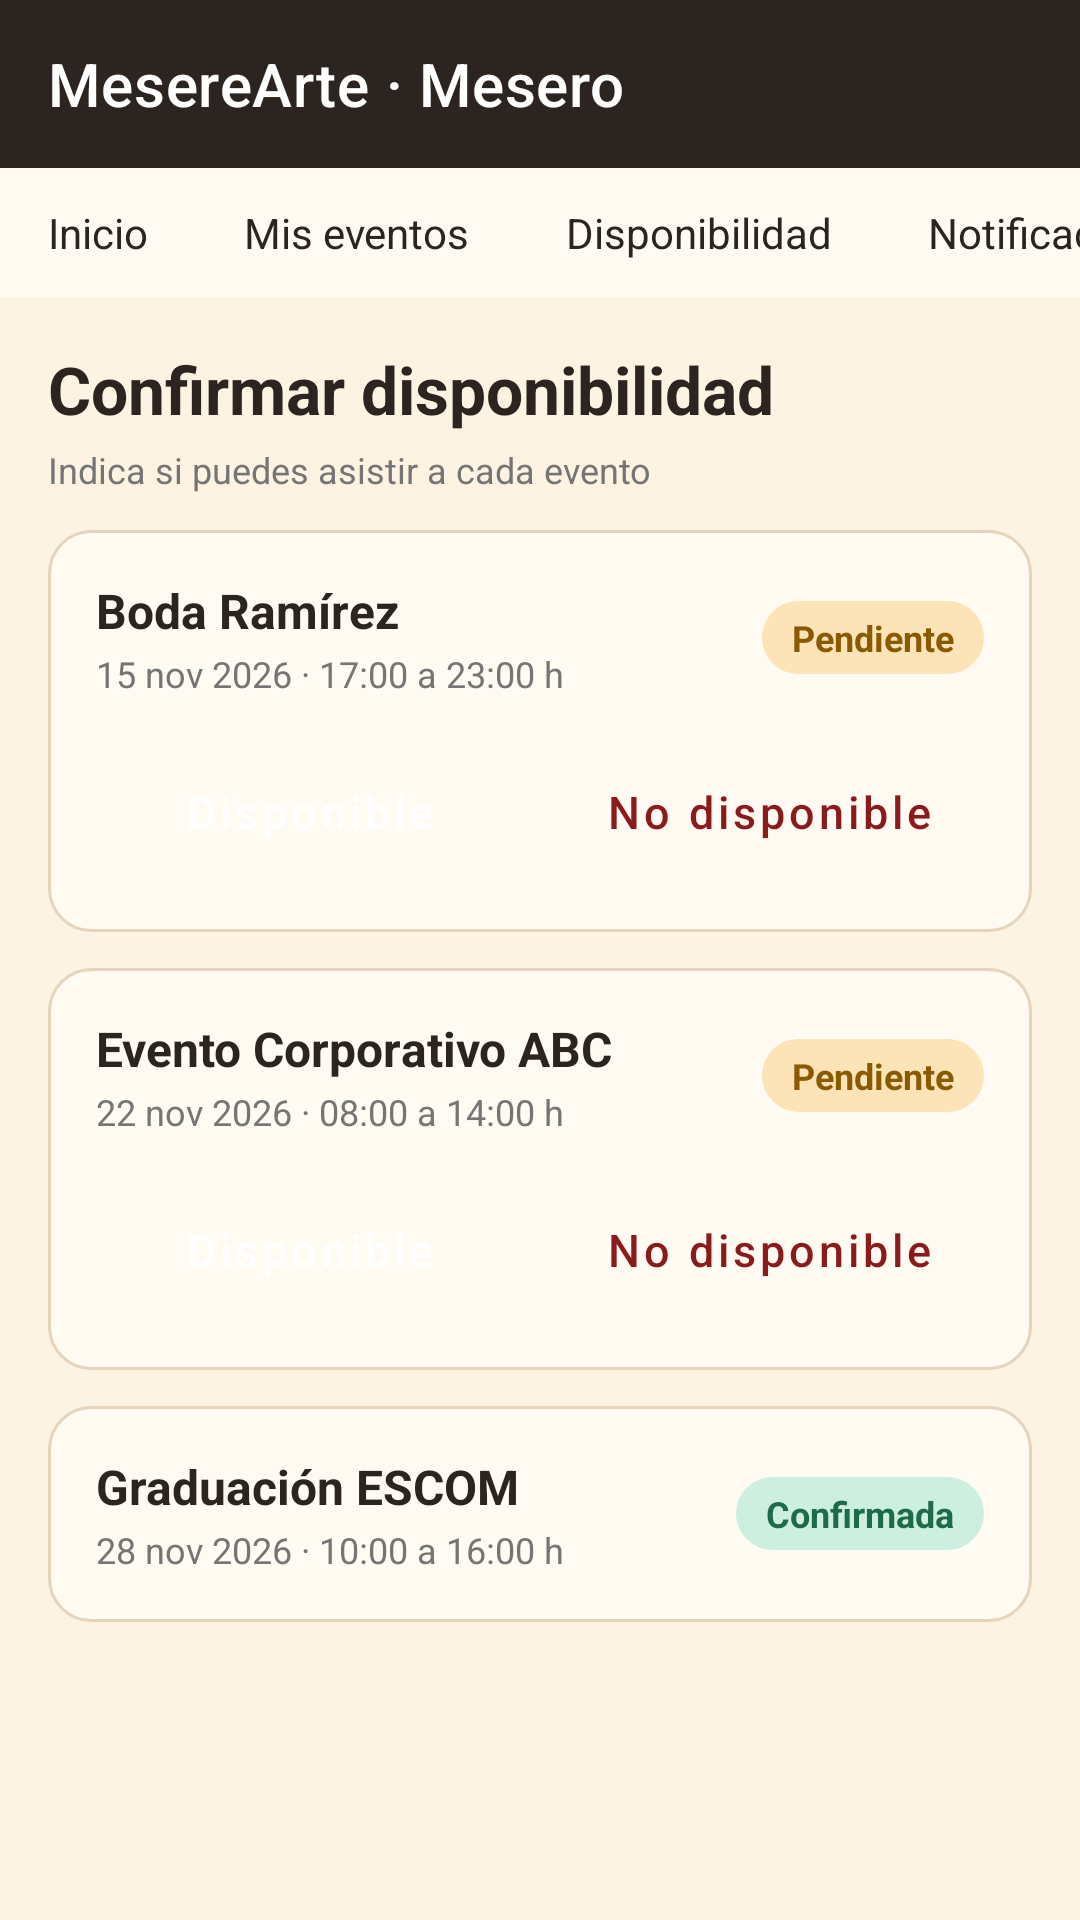

This screen was rendered from an Android layout file. Write that file and the resources it references.
<!-- AndroidManifest.xml: application theme Theme.MesereArte -->
<!-- res/layout/activity_disponibilidad.xml -->
<?xml version="1.0" encoding="utf-8"?>
<LinearLayout xmlns:android="http://schemas.android.com/apk/res/android"
    xmlns:app="http://schemas.android.com/apk/res-auto"
    android:id="@+id/disponibilidadRoot"
    android:layout_width="match_parent"
    android:layout_height="match_parent"
    android:background="@color/brown_dark"
    android:orientation="vertical">

    <include layout="@layout/include_barra_mesero" />

    
    <ScrollView
        android:layout_width="match_parent"
        android:layout_height="0dp"
        android:layout_weight="1"
        android:background="@color/cream">

        <LinearLayout
            android:layout_width="match_parent"
            android:layout_height="wrap_content"
            android:orientation="vertical"
            android:padding="16dp">

            <TextView
                style="@style/Mesere.Title"
                android:layout_width="match_parent"
                android:layout_height="wrap_content"
                android:text="Confirmar disponibilidad" />

            <TextView
                android:id="@+id/tvBienvenidaMesero"
                style="@style/Mesere.Subtitle"
                android:layout_width="match_parent"
                android:layout_height="wrap_content"
                android:layout_marginTop="4dp"
                android:text="Indica si puedes asistir a cada evento" />

            <LinearLayout
                style="@style/Mesere.Card"
                android:layout_width="match_parent"
                android:layout_height="wrap_content"
                android:layout_marginTop="12dp"
                android:orientation="vertical">

                <LinearLayout
                    android:layout_width="match_parent"
                    android:layout_height="wrap_content"
                    android:gravity="center_vertical"
                    android:orientation="horizontal">

                    <LinearLayout
                        android:layout_width="0dp"
                        android:layout_height="wrap_content"
                        android:layout_weight="1"
                        android:orientation="vertical">

                        <TextView
                            style="@style/Mesere.CardTitle"
                            android:layout_width="wrap_content"
                            android:layout_height="wrap_content"
                            android:text="Boda Ramírez" />

                        <TextView
                            style="@style/Mesere.Subtitle"
                            android:layout_width="wrap_content"
                            android:layout_height="wrap_content"
                            android:layout_marginTop="2dp"
                            android:text="15 nov 2026 · 17:00 a 23:00 h" />
                    </LinearLayout>

                    <TextView
                        android:id="@+id/tvEstadoBoda"
                        style="@style/Mesere.Chip.Pending"
                        android:layout_width="wrap_content"
                        android:layout_height="wrap_content"
                        android:text="Pendiente" />

                </LinearLayout>

                <LinearLayout
                    android:layout_width="match_parent"
                    android:layout_height="wrap_content"
                    android:layout_marginTop="14dp"
                    android:orientation="horizontal">

                    <Button
                        android:id="@+id/btnDisponibleBoda"
                        style="@style/Mesere.Button.Tan"
                        android:layout_width="0dp"
                        android:layout_height="wrap_content"
                        android:layout_weight="1"
                        android:text="Disponible" />

                    <Button
                        android:id="@+id/btnNoDisponibleBoda"
                        style="@style/Mesere.Button.Outline"
                        android:layout_width="0dp"
                        android:layout_height="wrap_content"
                        android:layout_marginStart="10dp"
                        android:layout_weight="1"
                        android:text="No disponible" />

                </LinearLayout>
            </LinearLayout>
            <LinearLayout
                style="@style/Mesere.Card"
                android:layout_width="match_parent"
                android:layout_height="wrap_content"
                android:layout_marginTop="12dp"
                android:orientation="vertical">

                <LinearLayout
                    android:layout_width="match_parent"
                    android:layout_height="wrap_content"
                    android:gravity="center_vertical"
                    android:orientation="horizontal">

                    <LinearLayout
                        android:layout_width="0dp"
                        android:layout_height="wrap_content"
                        android:layout_weight="1"
                        android:orientation="vertical">

                        <TextView
                            style="@style/Mesere.CardTitle"
                            android:layout_width="wrap_content"
                            android:layout_height="wrap_content"
                            android:text="Evento Corporativo ABC" />

                        <TextView
                            style="@style/Mesere.Subtitle"
                            android:layout_width="wrap_content"
                            android:layout_height="wrap_content"
                            android:layout_marginTop="2dp"
                            android:text="22 nov 2026 · 08:00 a 14:00 h" />
                    </LinearLayout>

                    <TextView
                        android:id="@+id/tvEstadoCorp"
                        style="@style/Mesere.Chip.Pending"
                        android:layout_width="wrap_content"
                        android:layout_height="wrap_content"
                        android:text="Pendiente" />

                </LinearLayout>

                <LinearLayout
                    android:layout_width="match_parent"
                    android:layout_height="wrap_content"
                    android:layout_marginTop="14dp"
                    android:orientation="horizontal">

                    <Button
                        android:id="@+id/btnDisponibleCorp"
                        style="@style/Mesere.Button.Tan"
                        android:layout_width="0dp"
                        android:layout_height="wrap_content"
                        android:layout_weight="1"
                        android:text="Disponible" />

                    <Button
                        android:id="@+id/btnNoDisponibleCorp"
                        style="@style/Mesere.Button.Outline"
                        android:layout_width="0dp"
                        android:layout_height="wrap_content"
                        android:layout_marginStart="10dp"
                        android:layout_weight="1"
                        android:text="No disponible" />

                </LinearLayout>
            </LinearLayout>

            
            <LinearLayout
                style="@style/Mesere.Card"
                android:layout_width="match_parent"
                android:layout_height="wrap_content"
                android:layout_marginTop="12dp"
                android:layout_marginBottom="8dp"
                android:gravity="center_vertical"
                android:orientation="horizontal">

                <LinearLayout
                    android:layout_width="0dp"
                    android:layout_height="wrap_content"
                    android:layout_weight="1"
                    android:orientation="vertical">

                    <TextView
                        style="@style/Mesere.CardTitle"
                        android:layout_width="wrap_content"
                        android:layout_height="wrap_content"
                        android:text="Graduación ESCOM" />

                    <TextView
                        style="@style/Mesere.Subtitle"
                        android:layout_width="wrap_content"
                        android:layout_height="wrap_content"
                        android:layout_marginTop="2dp"
                        android:text="28 nov 2026 · 10:00 a 16:00 h" />
                </LinearLayout>

                <TextView
                    style="@style/Mesere.Chip.Confirmed"
                    android:layout_width="wrap_content"
                    android:layout_height="wrap_content"
                    android:text="Confirmada" />

            </LinearLayout>

        </LinearLayout>
    </ScrollView>

</LinearLayout>
<!-- res/layout/include_barra_mesero.xml (included above) -->
<?xml version="1.0" encoding="utf-8"?>
<LinearLayout xmlns:android="http://schemas.android.com/apk/res/android"
    xmlns:app="http://schemas.android.com/apk/res-auto"
    android:layout_width="match_parent"
    android:layout_height="wrap_content"
    android:orientation="vertical">

    
    <com.google.android.material.appbar.MaterialToolbar
        android:id="@+id/toolbarMesero"
        android:layout_width="match_parent"
        android:layout_height="?attr/actionBarSize"
        android:background="@color/brown_dark"
        android:theme="@style/ThemeOverlay.MaterialComponents.Dark.ActionBar"
        app:popupTheme="@style/ThemeOverlay.MaterialComponents.Light"
        app:subtitleTextColor="@color/tan"
        app:title="MesereArte · Mesero"
        app:titleTextColor="@android:color/white" />

    
    <HorizontalScrollView
        android:layout_width="match_parent"
        android:layout_height="wrap_content"
        android:background="@color/cream_card"
        android:scrollbars="none">

        <LinearLayout
            android:layout_width="wrap_content"
            android:layout_height="wrap_content"
            android:orientation="horizontal">

            <TextView
                android:id="@+id/tabInicio"
                style="@style/Mesere.Tab"
                android:layout_width="wrap_content"
                android:layout_height="wrap_content"
                android:text="Inicio" />

            <TextView
                android:id="@+id/tabMisEventos"
                style="@style/Mesere.Tab"
                android:layout_width="wrap_content"
                android:layout_height="wrap_content"
                android:text="Mis eventos" />

            <TextView
                android:id="@+id/tabDisponibilidad"
                style="@style/Mesere.Tab"
                android:layout_width="wrap_content"
                android:layout_height="wrap_content"
                android:text="Disponibilidad" />

            <TextView
                android:id="@+id/tabNotificaciones"
                style="@style/Mesere.Tab"
                android:layout_width="wrap_content"
                android:layout_height="wrap_content"
                android:text="Notificaciones" />

        </LinearLayout>
    </HorizontalScrollView>

</LinearLayout>
<!-- resources referenced by this layout -->
<resources>
  <color name="brown_dark">#2B2420</color>
  <color name="cream">#FDF3E3</color>
  <color name="cream_card">#FFFAF2</color>
  <color name="tan">#B5895A</color>
  <style name="Mesere.Button.Outline" parent="Widget.MaterialComponents.Button.OutlinedButton">
          <item name="strokeColor">@color/burgundy</item>
          <item name="android:textColor">@color/burgundy</item>
          <item name="android:textAllCaps">false</item>
          <item name="android:textSize">15sp</item>
          <item name="cornerRadius">12dp</item>
          <item name="android:paddingTop">12dp</item>
          <item name="android:paddingBottom">12dp</item>
      </style>
  <style name="Mesere.Button.Tan" parent="Mesere.Button.Primary">
          <item name="backgroundTint">@color/tan</item>
      </style>
  <style name="Mesere.Card" parent="">
          <item name="android:background">@drawable/bg_card</item>
          <item name="android:padding">16dp</item>
      </style>
  <style name="Mesere.CardTitle" parent="">
          <item name="android:textSize">16sp</item>
          <item name="android:textStyle">bold</item>
          <item name="android:textColor">@color/brown_dark</item>
      </style>
  <style name="Mesere.Chip.Confirmed">
          <item name="android:background">@drawable/bg_chip_confirmed</item>
          <item name="android:textColor">@color/ok_text</item>
      </style>
  <style name="Mesere.Chip.Pending">
          <item name="android:background">@drawable/bg_chip_pending</item>
          <item name="android:textColor">@color/warn_text</item>
      </style>
  <style name="Mesere.Subtitle" parent="">
          <item name="android:textSize">12sp</item>
          <item name="android:textColor">@color/text_secondary</item>
      </style>
  <style name="Mesere.Title" parent="">
          <item name="android:textSize">22sp</item>
          <item name="android:textStyle">bold</item>
          <item name="android:textColor">@color/brown_dark</item>
      </style>
  <style name="Theme.MesereArte" parent="Base.Theme.MesereArte" />
  <color name="burgundy">#8B1A1A</color>
  <style name="Mesere.Button.Primary" parent="Widget.MaterialComponents.Button">
          <item name="backgroundTint">@color/burgundy</item>
          <item name="android:textColor">@android:color/white</item>
          <item name="android:textAllCaps">false</item>
          <item name="android:textSize">15sp</item>
          <item name="cornerRadius">12dp</item>
          <item name="android:paddingTop">12dp</item>
          <item name="android:paddingBottom">12dp</item>
      </style>
  <!-- drawable bg_card (drawable) -->
  <?xml version="1.0" encoding="utf-8"?>
  <shape xmlns:android="http://schemas.android.com/apk/res/android" android:shape="rectangle">
      <solid android:color="@color/cream_card" />
      <stroke android:width="1dp" android:color="@color/border" />
      <corners android:radius="14dp" />
  </shape>
  <!-- drawable bg_chip_confirmed (drawable) -->
  <?xml version="1.0" encoding="utf-8"?>
  <shape xmlns:android="http://schemas.android.com/apk/res/android" android:shape="rectangle">
      <solid android:color="@color/ok" />
      <corners android:radius="20dp" />
  </shape>
  <color name="ok_text">#1E6B4A</color>
  <!-- drawable bg_chip_pending (drawable) -->
  <?xml version="1.0" encoding="utf-8"?>
  <shape xmlns:android="http://schemas.android.com/apk/res/android" android:shape="rectangle">
      <solid android:color="@color/warn" />
      <corners android:radius="20dp" />
  </shape>
  <color name="warn_text">#8A5A00</color>
  <color name="text_secondary">#757575</color>
  <color name="border">#E6D5BC</color>
  <color name="ok">#CDEFE0</color>
  <color name="warn">#FDE3B8</color>
  <color name="burgundy_dark">#6B1010</color>
</resources>
